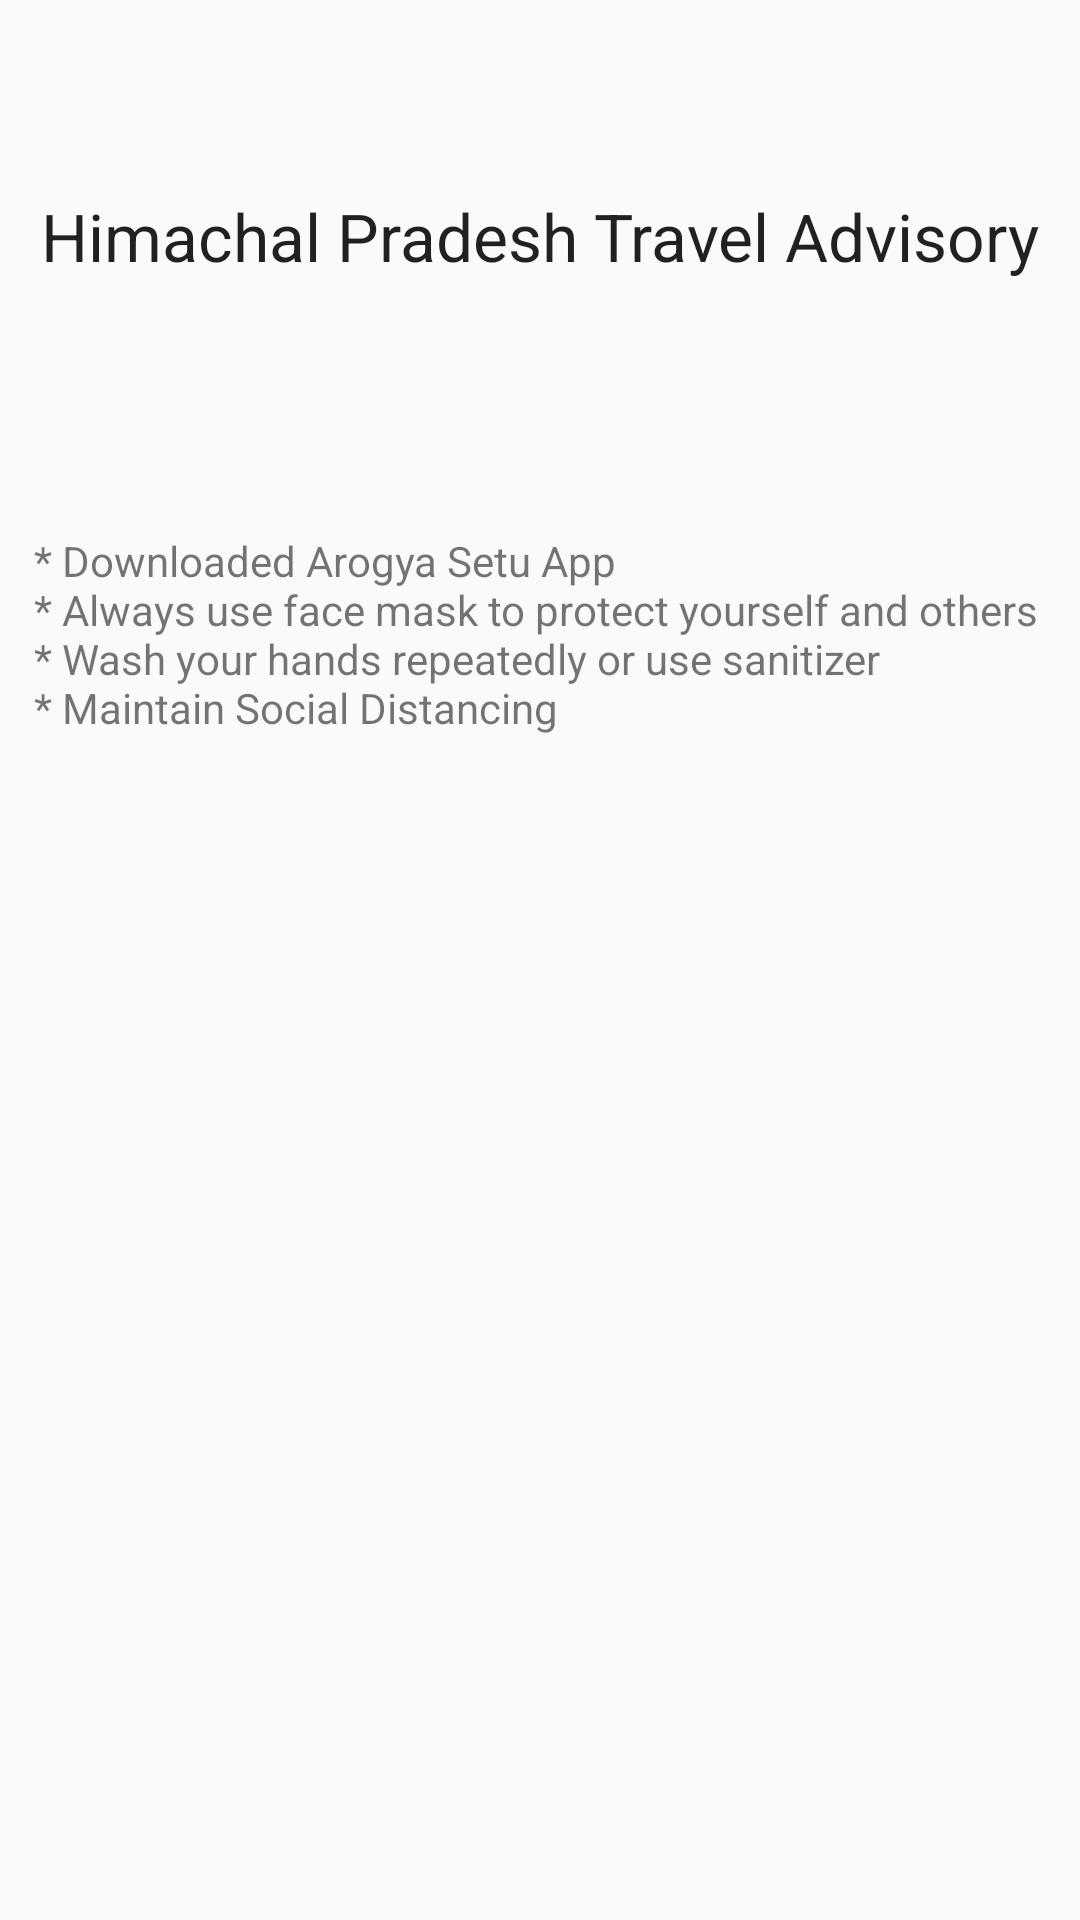

The Android layout XML behind this screen, and the referenced resources:
<!-- AndroidManifest.xml: application theme Theme.TourBeta1 -->
<!-- res/layout/activity_advisory_hp.xml -->
<?xml version="1.0" encoding="utf-8"?>
<androidx.constraintlayout.widget.ConstraintLayout xmlns:android="http://schemas.android.com/apk/res/android"
    xmlns:app="http://schemas.android.com/apk/res-auto"
    xmlns:tools="http://schemas.android.com/tools"
    android:layout_width="match_parent"
    android:layout_height="match_parent"
    tools:context=".AdvisoryHP">

    <TextView
        android:id="@+id/textView"
        android:layout_width="wrap_content"
        android:layout_height="wrap_content"
        android:layout_marginTop="64dp"
        android:text="@string/hp_travel_advisory"
        app:layout_constraintEnd_toEndOf="parent"
        app:layout_constraintHorizontal_bias="0.498"
        app:layout_constraintStart_toStartOf="parent"
        app:layout_constraintTop_toTopOf="parent"
        android:textAppearance="@style/TextAppearance.AppCompat.Large" />

    <TextView
        android:id="@+id/AdvisoryInfo"
        android:layout_width="wrap_content"
        android:layout_height="wrap_content"
        android:layout_marginTop="84dp"
        android:text="@string/advisory_info"
        app:layout_constraintEnd_toEndOf="@+id/textView"
        app:layout_constraintHorizontal_bias="0.493"
        app:layout_constraintStart_toStartOf="@+id/textView"
        app:layout_constraintTop_toBottomOf="@+id/textView" />

</androidx.constraintlayout.widget.ConstraintLayout>
<!-- resources referenced by this layout -->
<resources>
  <string name="advisory_info">* Downloaded Arogya Setu App \n* Always use face mask to protect yourself and others \n* Wash your hands repeatedly or use sanitizer \n* Maintain Social Distancing</string>
  <string name="hp_travel_advisory">Himachal Pradesh Travel Advisory</string>
  <style name="Theme.TourBeta1" parent="Theme.AppCompat.Light.NoActionBar">
          
          <item name="colorPrimary">@color/purple_500</item>
          <item name="colorPrimaryVariant">@color/purple_700</item>
          <item name="colorOnPrimary">@color/white</item>
          
          <item name="colorSecondary">@color/teal_200</item>
          <item name="colorSecondaryVariant">@color/teal_700</item>
          <item name="colorOnSecondary">@color/black</item>
          
          <item name="android:statusBarColor" tools:targetApi="l">?attr/colorPrimaryVariant</item>
          
      </style>
  <color name="purple_500">#FF6200EE</color>
  <color name="purple_700">#FF3700B3</color>
  <color name="white">#FFFFFFFF</color>
  <color name="teal_200">#FF03DAC5</color>
  <color name="teal_700">#FF018786</color>
  <color name="black">#FF000000</color>
</resources>
